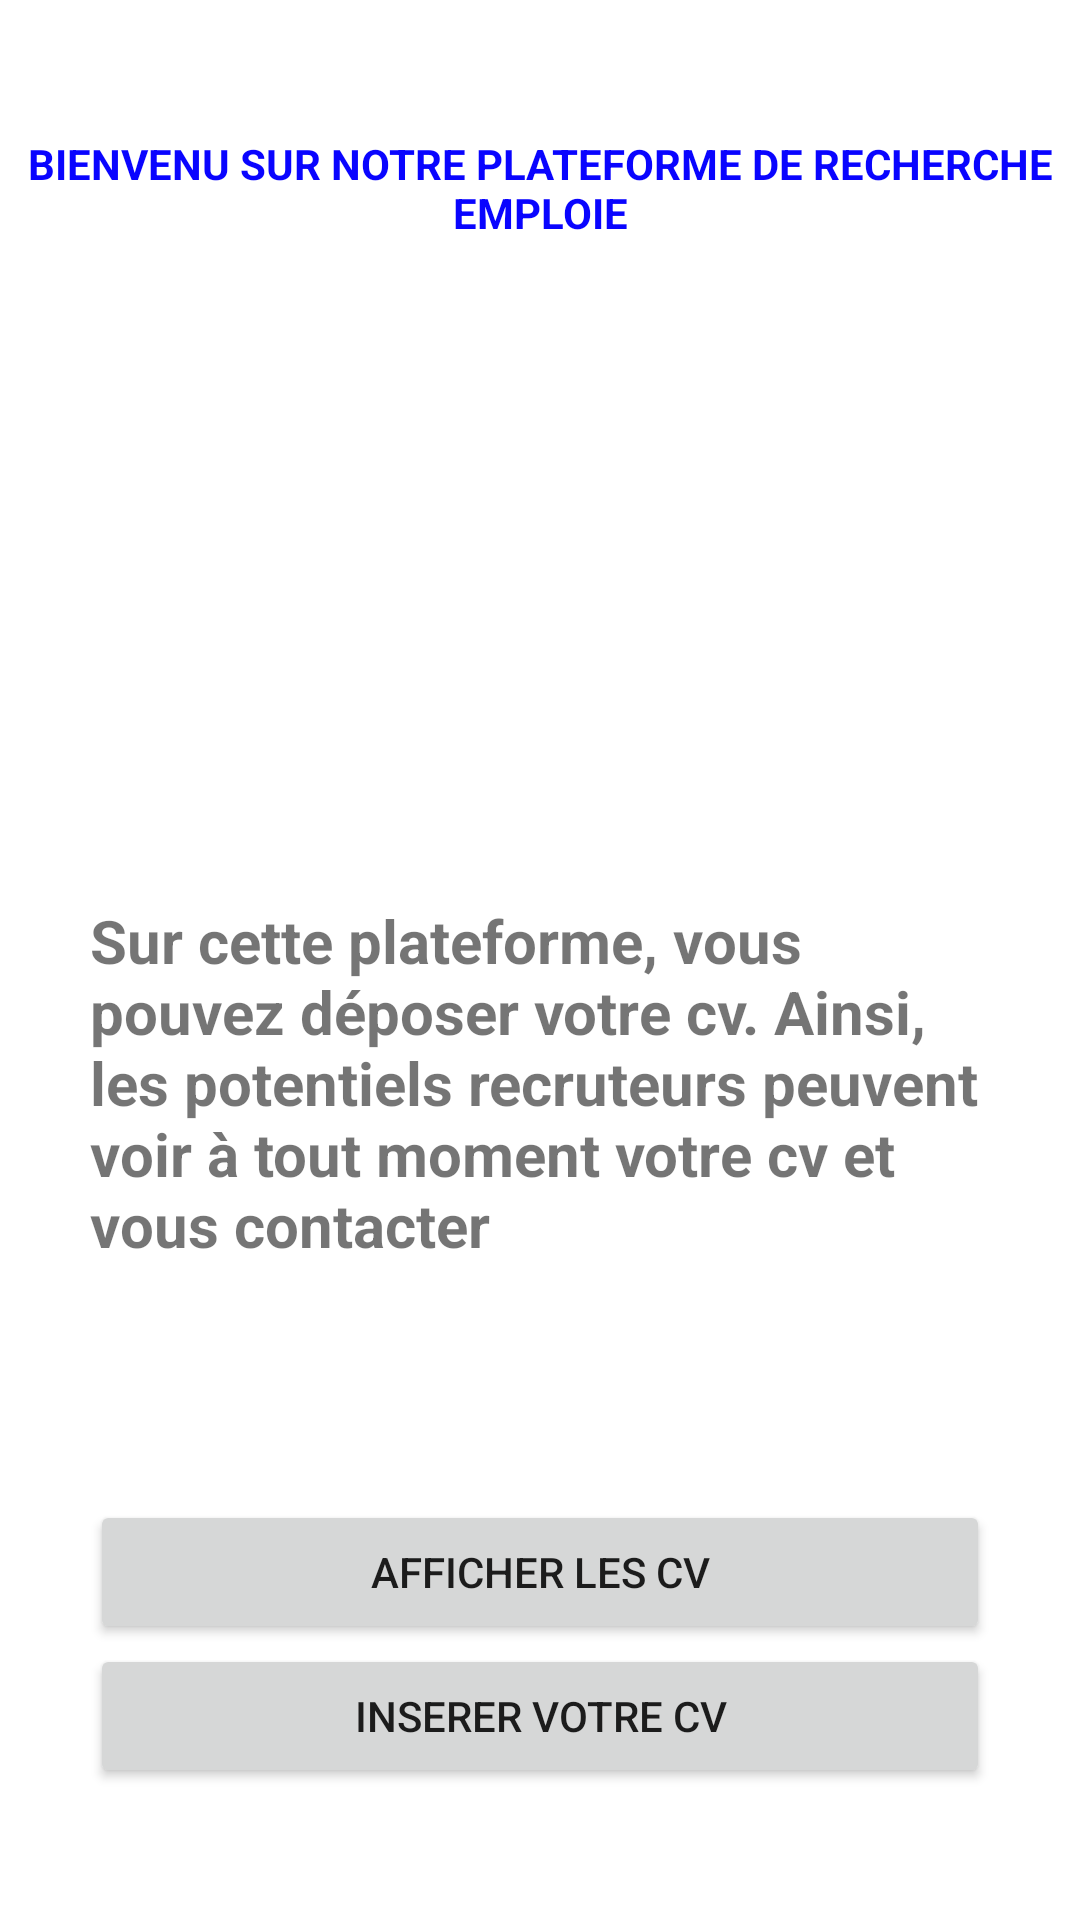

Produce the Android XML layout that renders to this screen, including the resource entries it uses.
<!-- AndroidManifest.xml: application theme Theme.ProjetRechercheEmploi -->
<!-- res/layout/activity_main.xml -->
<?xml version="1.0" encoding="utf-8"?>
<androidx.constraintlayout.widget.ConstraintLayout xmlns:android="http://schemas.android.com/apk/res/android"
    xmlns:app="http://schemas.android.com/apk/res-auto"
    xmlns:tools="http://schemas.android.com/tools"
    android:layout_width="match_parent"
    android:layout_height="match_parent"
    android:background="@drawable/img"
    android:offset="1"
    tools:context=".MainActivity">

    <TextView
        android:textStyle="bold"
        android:gravity="center_horizontal"
        android:layout_width="wrap_content"
        android:layout_height="wrap_content"
        android:layout_alignParentLeft="true"
        android:layout_alignParentTop="true"
        android:layout_marginLeft="71dp"
        android:layout_marginTop="40dp"
        android:text="@string/app_bienvenu"
        android:textColor="@color/blue"
        app:layout_constraintBottom_toBottomOf="parent"
        app:layout_constraintEnd_toEndOf="parent"
        app:layout_constraintHorizontal_bias="1.0"
        app:layout_constraintStart_toStartOf="parent"

        app:layout_constraintTop_toTopOf="parent"
        app:layout_constraintVertical_bias="0.009" />

    <LinearLayout
        android:layout_width="match_parent"
        android:layout_height="match_parent"
        android:layout_alignParentTop="true"
        android:weightSum="12">

        <LinearLayout
            android:layout_width="match_parent"
            android:layout_height="match_parent"
            android:layout_alignParentTop="true"
            android:layout_marginLeft="30dp"
            android:layout_marginTop="90dp"
            android:layout_marginRight="30dp"
            android:orientation="vertical">

            <ImageView
                android:id="@+id/imageView2"
                android:layout_width="match_parent"
                android:layout_height="176dp"
                app:srcCompat="@mipmap/back"
                tools:ignore="MissingConstraints"
                tools:layout_editor_absoluteX="91dp"
                tools:layout_editor_absoluteY="111dp" />

        </LinearLayout>
    </LinearLayout>
    <LinearLayout
        android:layout_width="match_parent"
        android:layout_height="match_parent"
        android:layout_alignParentTop="true"
        android:orientation="vertical"
        android:layout_marginTop="500dp"
        android:layout_marginRight="30dp"
        android:layout_marginLeft="30dp"
        tools:ignore="MissingConstraints">

        <Button
            android:id="@+id/button"
            android:layout_width="match_parent"
            android:layout_height="wrap_content"
            android:text="Afficher les cv"
            tools:layout_editor_absoluteX="43dp"
            tools:layout_editor_absoluteY="494dp"

            />

        <Button
            android:id="@+id/button2"
            android:layout_width="match_parent"
            android:layout_height="wrap_content"
            android:text="Inserer votre cv"
            tools:layout_editor_absoluteX="257dp"
            tools:layout_editor_absoluteY="492dp" />
    </LinearLayout>
    <LinearLayout
        android:layout_width="match_parent"
        android:layout_height="match_parent"
        android:layout_alignParentTop="true"
        android:orientation="vertical"
        android:layout_marginTop="500dp"
        android:layout_marginRight="30dp"
        android:layout_marginLeft="30dp">

    </LinearLayout>

    <LinearLayout
        android:layout_width="match_parent"
        android:layout_height="match_parent"
        android:layout_alignParentTop="true"
        android:orientation="vertical"
        android:layout_marginTop="300dp"
        android:layout_marginRight="30dp"
        android:layout_marginLeft="30dp">
    <TextView
        android:id="@+id/textView2"
        android:layout_width="wrap_content"
        android:layout_height="wrap_content"
        android:text="@string/app_a"
        android:textSize="20dp"
        tools:layout_editor_absoluteX="12dp"
        tools:layout_editor_absoluteY="367dp"
        tools:ignore="MissingConstraints"
        android:textStyle="bold"/>
    </LinearLayout>



</androidx.constraintlayout.widget.ConstraintLayout>
<!-- resources referenced by this layout -->
<resources>
  <color name="blue">#0904FF</color>
  <string name="app_a">Sur cette plateforme, vous pouvez déposer votre cv.  Ainsi, les potentiels recruteurs peuvent voir à  tout moment votre cv et vous contacter</string>
  <string name="app_bienvenu">BIENVENU SUR NOTRE PLATEFORME DE RECHERCHE EMPLOIE</string>
  <style name="Theme.ProjetRechercheEmploi" parent="Theme.MaterialComponents.DayNight.DarkActionBar">
          
          <item name="colorPrimary">@color/purple_500</item>
          <item name="colorPrimaryVariant">@color/purple_700</item>
          <item name="colorOnPrimary">@color/white</item>
          
          <item name="colorSecondary">@color/teal_200</item>
          <item name="colorSecondaryVariant">@color/teal_700</item>
          <item name="colorOnSecondary">@color/black</item>
          
          <item name="android:statusBarColor">?attr/colorPrimaryVariant</item>
          
      </style>
  <color name="purple_500">#FF6200EE</color>
  <color name="purple_700">#FF3700B3</color>
  <color name="white">#FFFFFFFF</color>
  <color name="teal_200">#FF03DAC5</color>
  <color name="teal_700">#FF018786</color>
  <color name="black">#FF000000</color>
</resources>
